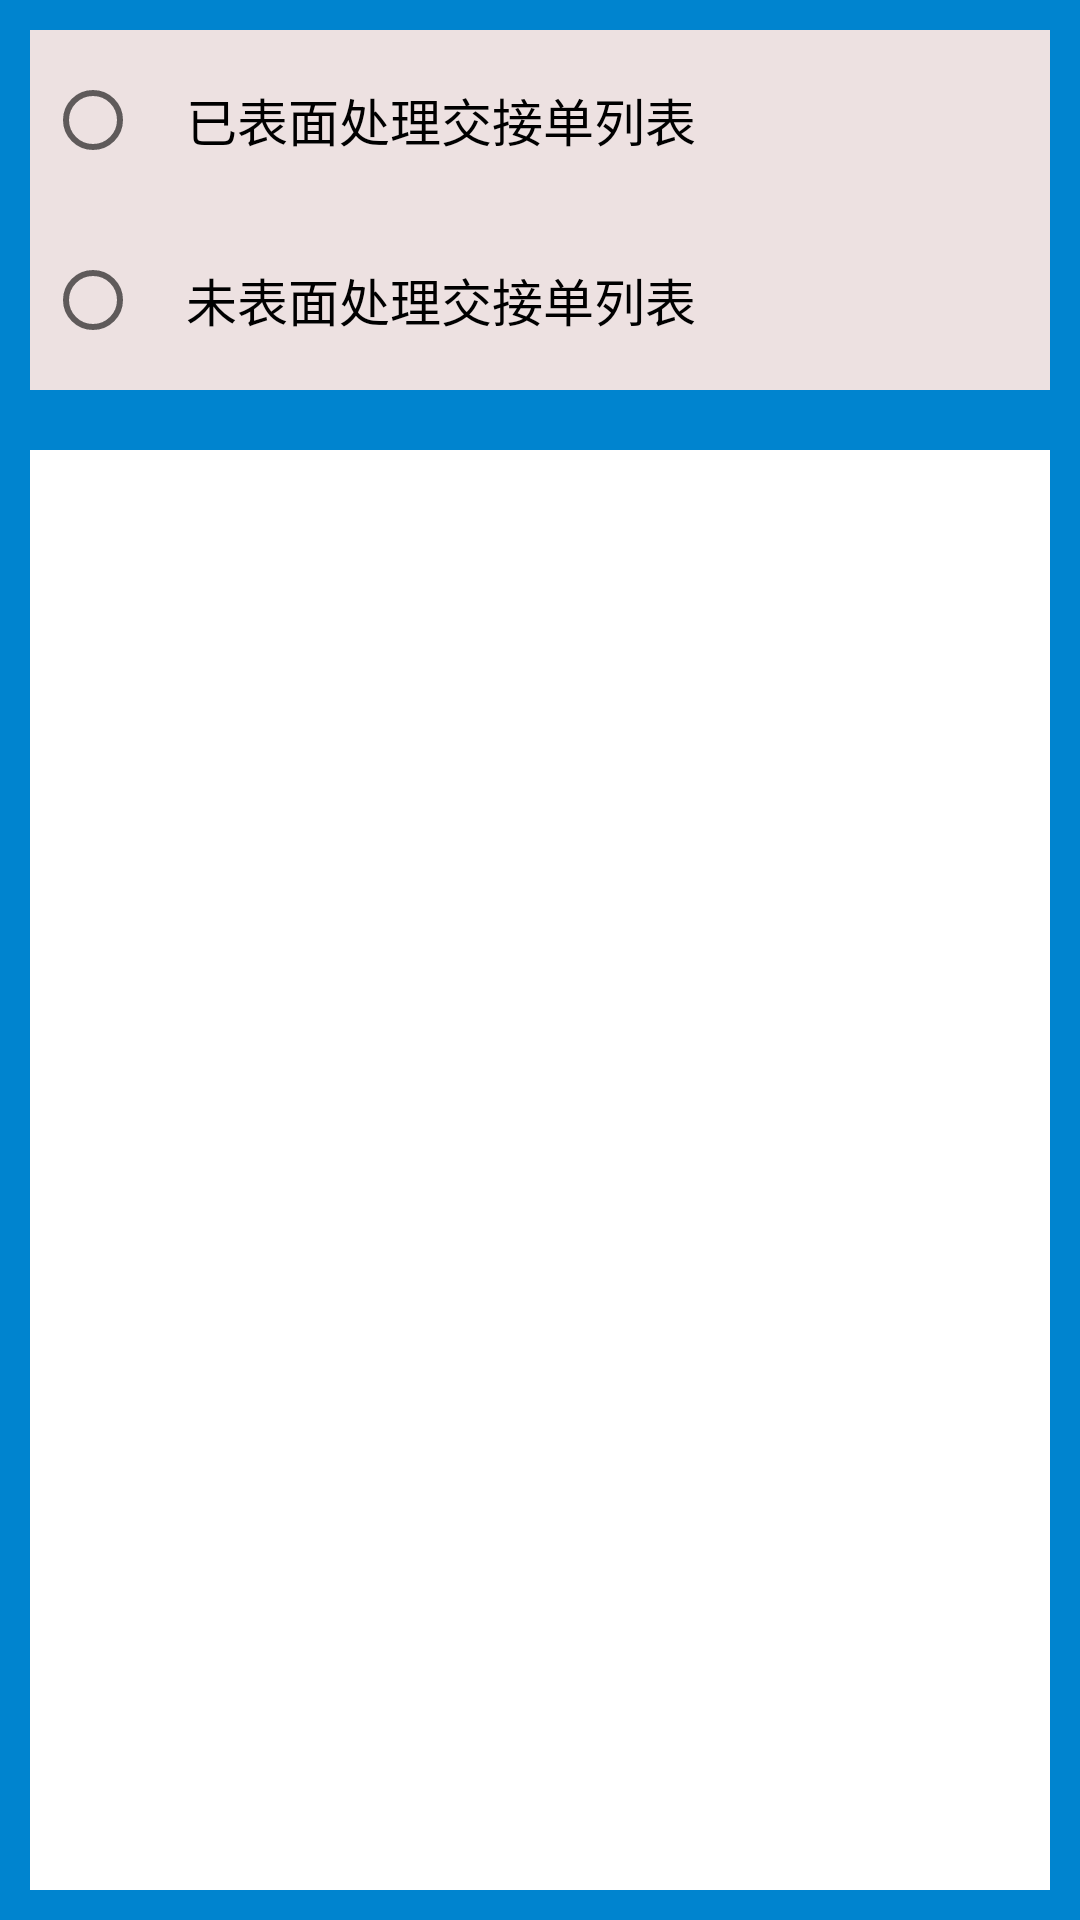

Here is an Android app screen rendered from its layout file. Give the layout XML and the strings, colors and styles it references.
<!-- AndroidManifest.xml: application theme AppTheme -->
<!-- res/layout/handover_status.xml -->
<?xml version="1.0" encoding="utf-8"?>
<LinearLayout xmlns:android="http://schemas.android.com/apk/res/android"
    android:layout_width="fill_parent"
    android:layout_height="fill_parent"
    android:orientation="vertical"
    android:background="#0084cf"
    >

    <LinearLayout
        android:layout_width="match_parent"
        android:layout_height="0dp"
        android:layout_weight="1"
        android:layout_margin="10dp"
        android:background="#ede1e1"
        >

        <RadioGroup
            android:id="@+id/radio_group"
            android:layout_width="0dp"
            android:layout_height="match_parent"
            android:layout_weight="1"
            android:orientation="vertical">

            <RadioButton
                android:id="@+id/isStatus"
                android:layout_width="match_parent"
                android:layout_height="match_parent"
                android:layout_weight="1"
                style="@style/editTextBig"
                android:text="已表面处理交接单列表" />

            <RadioButton
                android:id="@+id/notStatus"
                android:layout_width="match_parent"
                android:layout_height="match_parent"
                android:layout_weight="1"
                style="@style/editTextBig"
                android:text="未表面处理交接单列表" />
        </RadioGroup>

    </LinearLayout>

    <ListView
        android:layout_margin="10dp"
        android:layout_width="match_parent"
        android:layout_height="0dp"
        android:layout_weight="4"
        android:id="@+id/handover_num_list"
        android:background="#ffff"
        ></ListView>

</LinearLayout>
<!-- resources referenced by this layout -->
<resources>
  <style name="editTextBig" parent="">
          <item name="android:layout_marginLeft">5dp</item>
          <item name="android:paddingLeft">15dp</item>
          <item name="android:ellipsize">end</item>
          
          <item name="android:singleLine">true</item>
          <item name="android:textSize">17sp</item>
          <item name="android:focusable">false</item>
      </style>
  <style name="AppTheme" parent="Theme.AppCompat.Light.DarkActionBar">
          
          <item name="colorPrimary">@color/colorPrimary</item>
          <item name="colorPrimaryDark">#0084cf</item>
          <item name="colorAccent">#000</item>
      </style>
  <!-- not gathered from this repository: default colours our renderer supplied (Android Studio template values) -->
  <color name="colorPrimary">#FF6200EE</color>
</resources>
